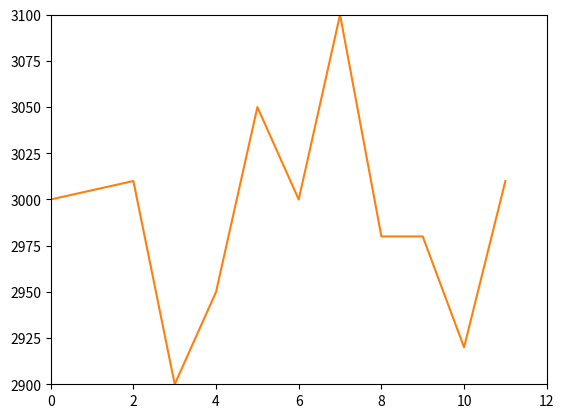

Write the Python code that produced this figure.
from matplotlib import pyplot as plt

"""
To zoom, we can use plt.axis(). We use plt.axis() by feeding it a list as input. This list should contain:
The minimum x-value displayed
The maximum x-value displayed
The minimum y-value displayed
The maximum y-value displayed
"""
"""
We can label the x- and y- axes by using plt.xlabel() and plt.ylabel(). 
The plot title can be set by using plt.title().
"""


x = [0, 1, 2, 3, 4]
y = [0, 1, 4, 9, 16]
plt.plot(x, y)
plt.axis([0, 3, 2, 5])
plt.show()
x = range(12)
y = [3000, 3005, 3010, 2900, 2950, 3050, 3000, 3100, 2980, 2980, 2920, 3010]
plt.plot(x, y)
plt.axis([0, 12, 2900, 3100])
plt.show()


